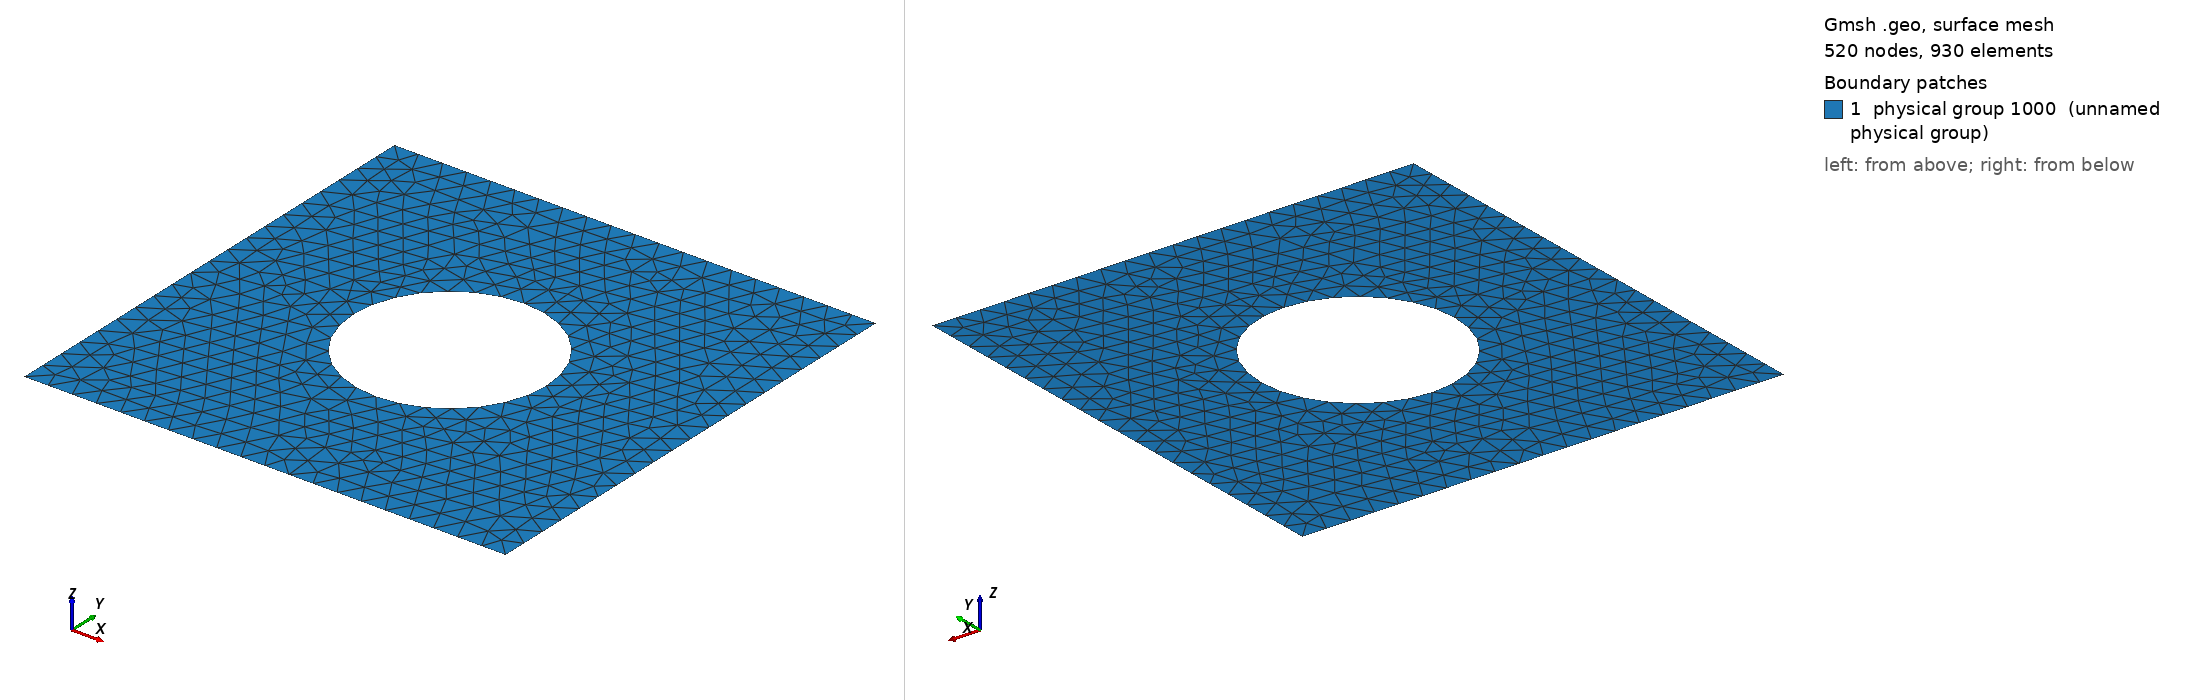

Gmsh geometry script, surface-meshed: 520 nodes, 930 surface elements. Boundary patches (legend numbers): 1 physical group 1000 (unnamed physical group). Left view from above one corner, right view from below the opposite corner. Legend entries are the model's physical surfaces. The drawing asked Gmsh for element sizes between 1% and 20% of the model's largest extent; the script's own settings can give other sizes.

=== squareHole.geo (drawn) ===
nbele = 20;
nbpt = nbele+1;
ta = 2/nbele;
/* Point      1 */
Point(newp) = {-1.0,-1.0,0.0,ta};
/* Point      2 */
Point(newp) = {1.0,-1.0,0.0,ta};
/* Point      3 */
Point(newp) = {1.0,1.0,0.0,ta};
/* Point      4 */
Point(newp) = {-1.0,1.0,0.0,ta};

Point(5) = {0, 0, 0,ta};
Point(6) = {0.4, 0.0, 0,ta};
Point(7) = {-0.4, 0.0, 0,ta};
Point(8) = {0., 0.4, 0,ta};
Point(9) = {0., -0.4, 0,ta};

Line(9)  = {1,2};
Line(10) = {2,3};
Line(11) = {4,3};
Line(12) = {1,4};

Circle(122) = {6, 5, 8};
Circle(123) = {8, 5, 7};
Circle(124) = {7, 5, 9};
Circle(125) = {9, 5, 6};
  
Line Loop(18) = {11, -10, -9, 12};
Line Loop(19) = {122, 123, 124, 125};
Plane Surface(21) = {18, 19};



Physical Point   (1)  = {1} ;
Physical Point   (2)  = {2} ;
Physical Point   (3)  = {3} ;
Physical Point   (4)  = {4} ;

Physical Line    (101)  = {9};
Physical Line    (102)  = {10};
Physical Line    (103)  = {11};
Physical Line    (104)  = {12};

Physical Surface (1000)  = {21} ;
